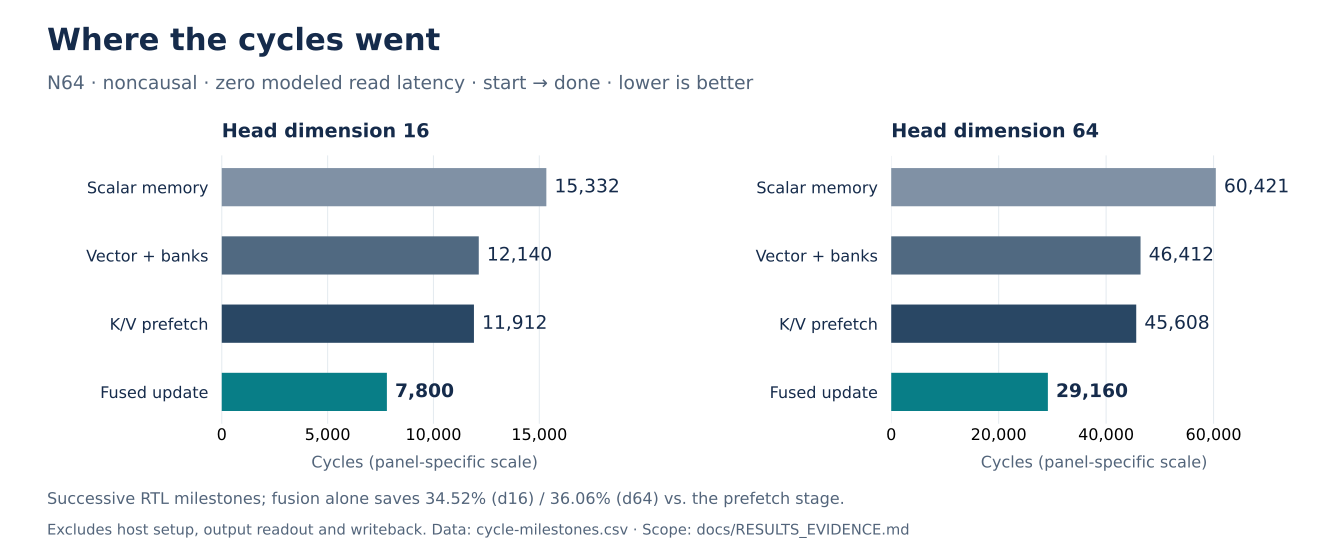

Values plotted in this chart, from the file beside it:
stage, d16_cycles, d64_cycles
Scalar memory, 15332, 60421
Vector + banks, 12140, 46412
K/V prefetch, 11912, 45608
Fused update, 7800, 29160
